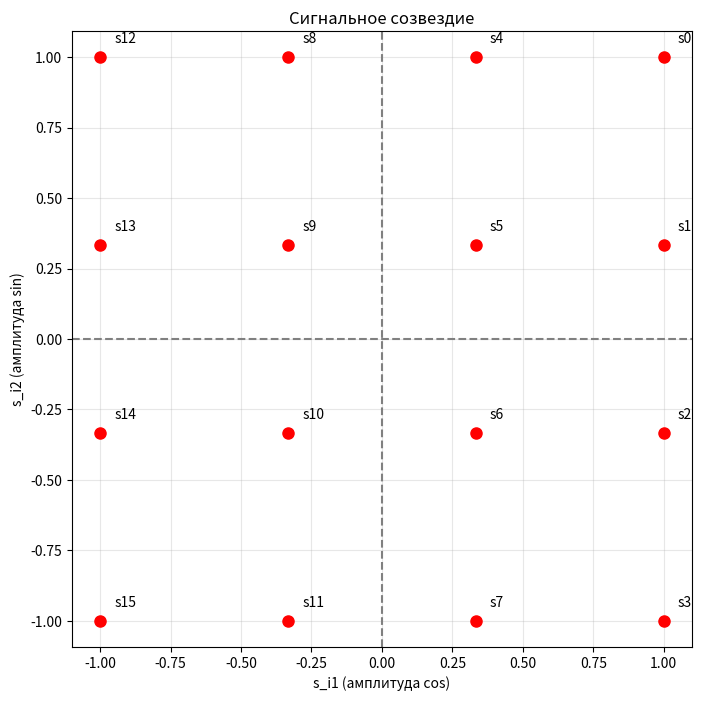
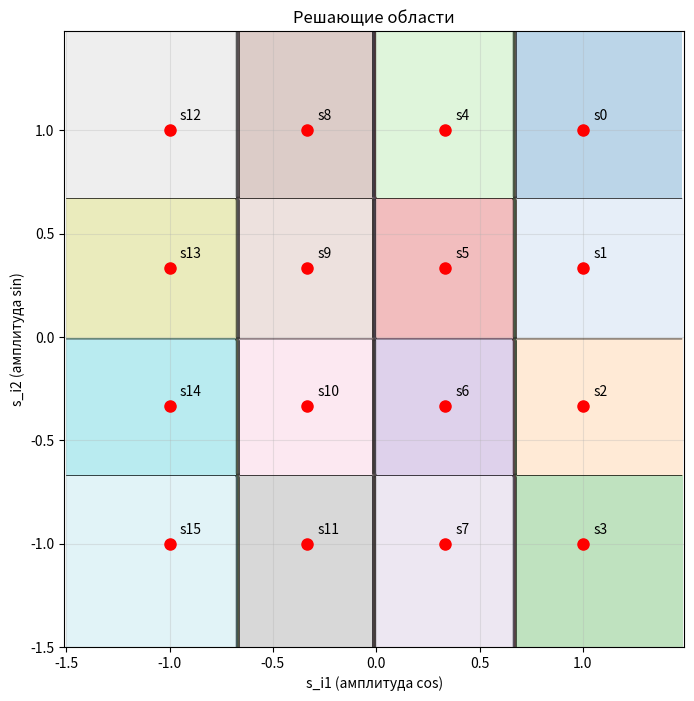

Python code for these plots, in order:
import math
import numpy as np
import matplotlib.pyplot as plt
import pandas as pd


def count_T(V_mod: int) -> float:
    return 1 / V_mod

def count_q(V_inf: int, T: float) -> int:
    log_q = V_inf * T
    return int(2 ** log_q)

def check_orthonormality(T: float, f_0: int, N: int = 1000) -> dict:
    t = np.linspace(0, T, N)
    
    phi1 = np.sqrt(2 / T) * np.cos(2 * math.pi * f_0 * t)
    phi2 = np.sqrt(2 / T) * np.sin(2 * math.pi * f_0 * t)
    
    # Вычисление скалярных произведений
    inner_11 = np.trapezoid(phi1 * phi1, t)
    inner_22 = np.trapezoid(phi2 * phi2, t)
    inner_12 = np.trapezoid(phi1 * phi2, t)
    inner_21 = np.trapezoid(phi2 * phi1, t)
    
    return {
    '(φ1, φ1)': inner_11,
    '(φ2, φ2)': inner_22,
    '(φ1, φ2)': inner_12,
    '(φ2, φ1)': inner_21
    }

def create_signal_constellation(q: int, A: float = 1.0) -> tuple:
    L = int(math.sqrt(q))
    constellation_points = []
    i_pairs = []

    # Вычисление координат сигнальных точек
    for i1 in range(L):
        for i2 in range(L):
            s_i1 = A * (1 - (2 * i1) / (L - 1))
            s_i2 = A * (1 - (2 * i2) / (L - 1))
            constellation_points.append((s_i1, s_i2))
            i_pairs.append((i1, i2))

    return constellation_points, i_pairs

def plot_constellation(constellation_points: list, q: int):
    plt.figure(figsize=(8, 8))

    for i, point in enumerate(constellation_points):
        x = point[0]
        y = point[1]
        plt.plot(x, y, 'ro', markersize=8)
        plt.text(x + 0.05, y + 0.05, f's{i}', fontsize=10)
    
    plt.axhline(0, color='gray', linestyle='--')
    plt.axvline(0, color='gray', linestyle='--')
    plt.grid(True, alpha=0.3)
    plt.xlabel('s_i1 (амплитуда cos)')
    plt.ylabel('s_i2 (амплитуда sin)')
    plt.title(f'Сигнальное созвездие')
    plt.axis('equal')
    plt.show()

def distance(p1, p2):
    return math.sqrt((p1[0] - p2[0])**2 + (p1[1] - p2[1])**2)

def plot_decision_regions(constellation_points: list, q: int):
    plt.figure(figsize=(8, 8))

    # границы для сетки
    margin = 0.5
    x_min = min(p[0] for p in constellation_points) - margin
    x_max = max(p[0] for p in constellation_points) + margin
    y_min = min(p[1] for p in constellation_points) - margin
    y_max = max(p[1] for p in constellation_points) + margin
    
    # Создаем сетку точек
    step = 0.02
    x_vals = np.arange(x_min, x_max, step)
    y_vals = np.arange(y_min, y_max, step)
    X, Y = np.meshgrid(x_vals, y_vals)
    
    # Для каждой точки сетки определяем ближайшую сигнальную точку
    Z = np.zeros(X.shape)
    for i in range(X.shape[0]):
        for j in range(X.shape[1]):
            point = (X[i, j], Y[i, j])
            min_dist = float('inf')
            closest_point_idx = 0
            
            # Находим ближайшую сигнальную точку для кажд точки сигнальн простр
            for idx, signal_point in enumerate(constellation_points):
                dist = distance(point, signal_point)
                if dist < min_dist:
                    min_dist = dist
                    closest_point_idx = idx

            Z[i, j] = closest_point_idx
    plt.contourf(X, Y, Z, levels=np.arange(-0.5, q, 1), alpha=0.3, cmap='tab20')

    # И contour для тонких границ
    plt.contour(X, Y, Z, levels=np.arange(-0.5, q, 1), colors='black', linewidths=0.5)
    
    for i, point in enumerate(constellation_points):
        plt.plot(point[0], point[1], 'ro', markersize=8)
        plt.text(point[0] + 0.05, point[1] + 0.05, f's{i}', fontsize=10)
    
    plt.grid(True, alpha=0.3)
    plt.xlabel('s_i1 (амплитуда cos)')
    plt.ylabel('s_i2 (амплитуда sin)')
    plt.title(f'Решающие области')
    plt.axis('equal')
    plt.show()

if __name__ == "__main__":
    f_0 = 1200 # Hz
    V_mod = 600 # Baud
    V_inf = 2400 # bit/sec
    A = 1.0
    T = count_T(V_mod)
    q = count_q(V_inf, T)

    print("Базисные функции:")
    print("φ1(t) = √(2/T) * cos(2πf0t)")
    print("φ2(t) = √(2/T) * sin(2πf0t)")
    print(f"f0 = {f_0} Гц")

    print(f"T = {T:.6f} сек")
    print(f"q = {q}")
    
    # Проверка ортонормированности базисных функций
    ortho_results = check_orthonormality(T, f_0)
    
    for key, value in ortho_results.items():
        print(f"{key} = {value:.6f}")

    print("\nТеоретические значения:")
    print("(φ1, φ1) = 1.000000")
    print("(φ2, φ2) = 1.000000")
    print("(φ1, φ2) = 0.000000")
    print("(φ2, φ1) = 0.000000")

    # Построение сигнального созвездия
    constellation_points, i_pairs = create_signal_constellation(q, A)

    data = []
    for i, ((i1, i2), (s1, s2)) in enumerate(zip(i_pairs, constellation_points)):
        data.append([i, i1, i2, f"{s1:.3f}", f"{s2:.3f}"])
    
    df = pd.DataFrame(data, columns=['№', 'i1', 'i2', 's_i1', 's_i2'])
    
    print("Координаты сигнальных точек:")
    print(df.to_string(index=False))
    
    # Визуализация созвездия
    plot_constellation(constellation_points, q)
    
    # Построение решающих областей
    print("Решающие области определяются по правилу (3.7):")
    print("R_i = {r: d(r, s_i) < d(r, s_k) для всех k ≠ i}")
    print("где d(r, s_i) - евклидово расстояние между точкой r и сигнальной точкой s_i")
    plot_decision_regions(constellation_points, q)